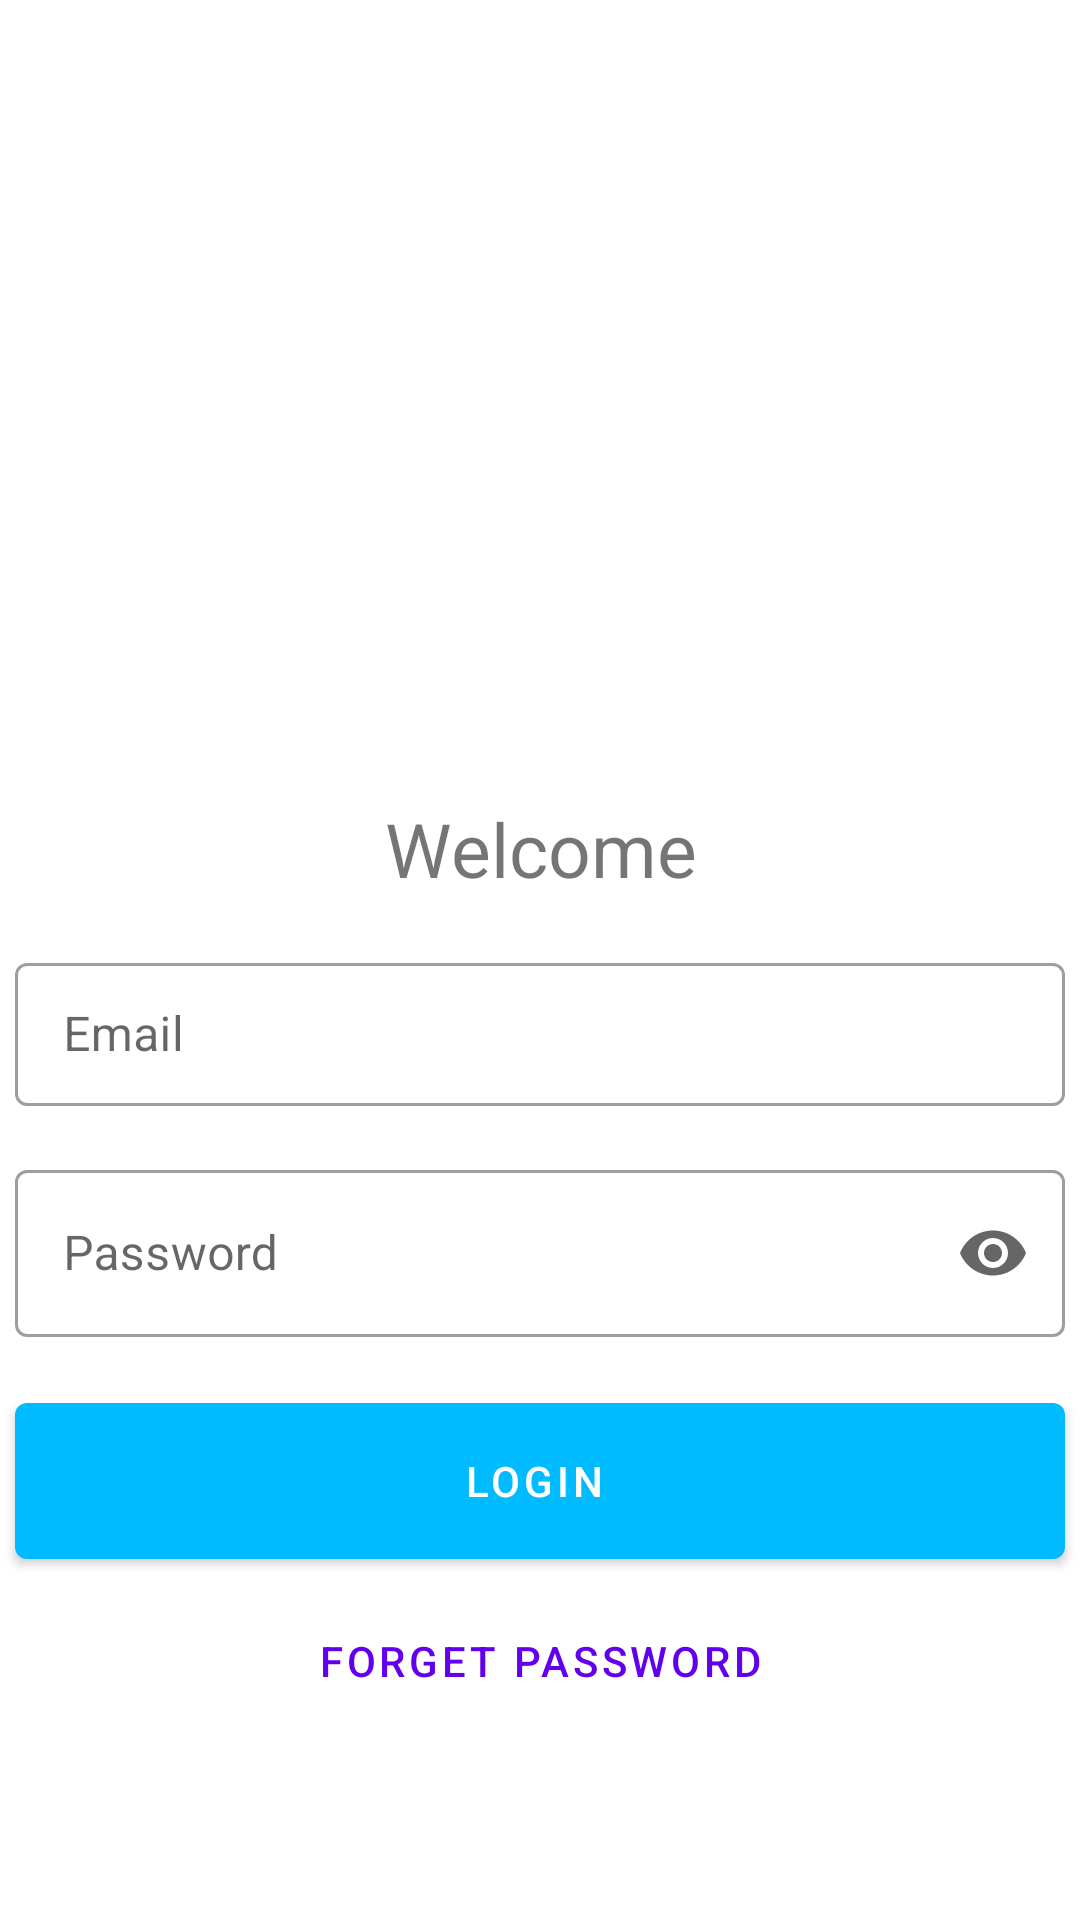

Produce the Android XML layout that renders to this screen, including the resource entries it uses.
<!-- AndroidManifest.xml: application theme Theme.EventManageMent -->
<!-- res/layout/activity_login.xml -->
<?xml version="1.0" encoding="utf-8"?>
<androidx.constraintlayout.widget.ConstraintLayout xmlns:android="http://schemas.android.com/apk/res/android"
    xmlns:app="http://schemas.android.com/apk/res-auto"
    xmlns:tools="http://schemas.android.com/tools"
    android:layout_width="match_parent"
    android:layout_height="match_parent"
    tools:context=".Login">

    <ImageView
        android:id="@+id/imageView2"
        android:layout_width="match_parent"
        android:layout_height="200dp"
        android:layout_marginTop="50dp"
        android:contentDescription="Login Page"
        android:src="@drawable/ic_undraw_unlock_24mb"
        app:layout_constraintTop_toTopOf="parent" />

    <TextView
        android:id="@+id/welcome"
        android:layout_width="match_parent"
        android:layout_height="wrap_content"
        android:layout_marginTop="16dp"
        android:gravity="center"
        android:text="@string/welcome"
        android:textSize="25sp"
        app:layout_constraintTop_toBottomOf="@+id/imageView2"
        tools:layout_editor_absoluteX="0dp" />

    <LinearLayout
        android:layout_width="match_parent"
        android:layout_height="wrap_content"
        android:layout_marginTop="16dp"
        android:gravity="center_horizontal"
        android:orientation="vertical"
        app:layout_constraintTop_toBottomOf="@+id/welcome"
        tools:layout_editor_absoluteX="0dp">

        <com.google.android.material.textfield.TextInputLayout
            style="@style/Widget.MaterialComponents.TextInputLayout.OutlinedBox"
            android:layout_width="350dp"
            android:layout_height="wrap_content"
            android:hint="@string/email"
            android:theme="@style/TextInputLayoutStyle">
            <com.google.android.material.textfield.TextInputEditText
                android:id="@+id/email"
                android:layout_width="match_parent"
                android:layout_height="wrap_content"
                android:inputType="textEmailAddress" />
        </com.google.android.material.textfield.TextInputLayout>

        <com.google.android.material.textfield.TextInputLayout
            style="@style/Widget.MaterialComponents.TextInputLayout.OutlinedBox"
            android:layout_width="350dp"
            android:layout_height="wrap_content"
            android:layout_marginTop="16dp"
            android:hint="@string/password"
            app:endIconMode="password_toggle">
            <com.google.android.material.textfield.TextInputEditText
                android:id="@+id/password"
                android:layout_width="match_parent"
                android:layout_height="wrap_content"
                android:inputType="textPassword" />
        </com.google.android.material.textfield.TextInputLayout>

        <com.google.android.material.button.MaterialButton
            android:id="@+id/login_btn"
            style="@style/Widget.MaterialComponents.Button.Icon"
            android:layout_width="350dp"
            android:layout_height="64dp"
            android:layout_marginTop="16dp"
            android:text="LOGIN"
            app:backgroundTint="#00bbff"/>

        <com.google.android.material.button.MaterialButton
            android:id="@+id/forgot_pass"
            android:layout_width="350dp"
            android:layout_height="wrap_content"
            style="@style/Widget.MaterialComponents.Button.TextButton"
            android:layout_marginTop="4dp"
            android:text="@string/forgotpass" />
    </LinearLayout>

</androidx.constraintlayout.widget.ConstraintLayout>
<!-- resources referenced by this layout -->
<resources>
  <string name="email">Email</string>
  <string name="forgotpass">Forget Password</string>
  <string name="password">Password</string>
  <string name="welcome">Welcome</string>
  <style name="TextInputLayoutStyle" parent="Widget.MaterialComponents.TextInputLayout.OutlinedBox.Dense">
          <item name="boxStrokeColor">#00bbff</item>
          <item name="boxStrokeWidth">1dp</item>
      </style>
  <style name="Theme.EventManageMent" parent="Theme.MaterialComponents.DayNight.DarkActionBar">
          
          <item name="colorPrimary">@color/purple_500</item>
          <item name="colorPrimaryVariant">@color/purple_700</item>
          <item name="colorOnPrimary">@color/white</item>
          
          <item name="colorSecondary">@color/teal_200</item>
          <item name="colorSecondaryVariant">@color/teal_700</item>
          <item name="colorOnSecondary">@color/black</item>
          
          <item name="android:statusBarColor" tools:targetApi="l">?attr/colorPrimaryVariant</item>
          
      </style>
  <!-- not gathered from this repository: default colours our renderer supplied (Android Studio template values) -->
  <color name="purple_500">#FF6200EE</color>
  <color name="purple_700">#FF3700B3</color>
  <color name="teal_200">#FF03DAC5</color>
  <color name="teal_700">#FF018786</color>
  <color name="black">#FF000000</color>
  <color name="white">#FFFFFFFF</color>
</resources>
